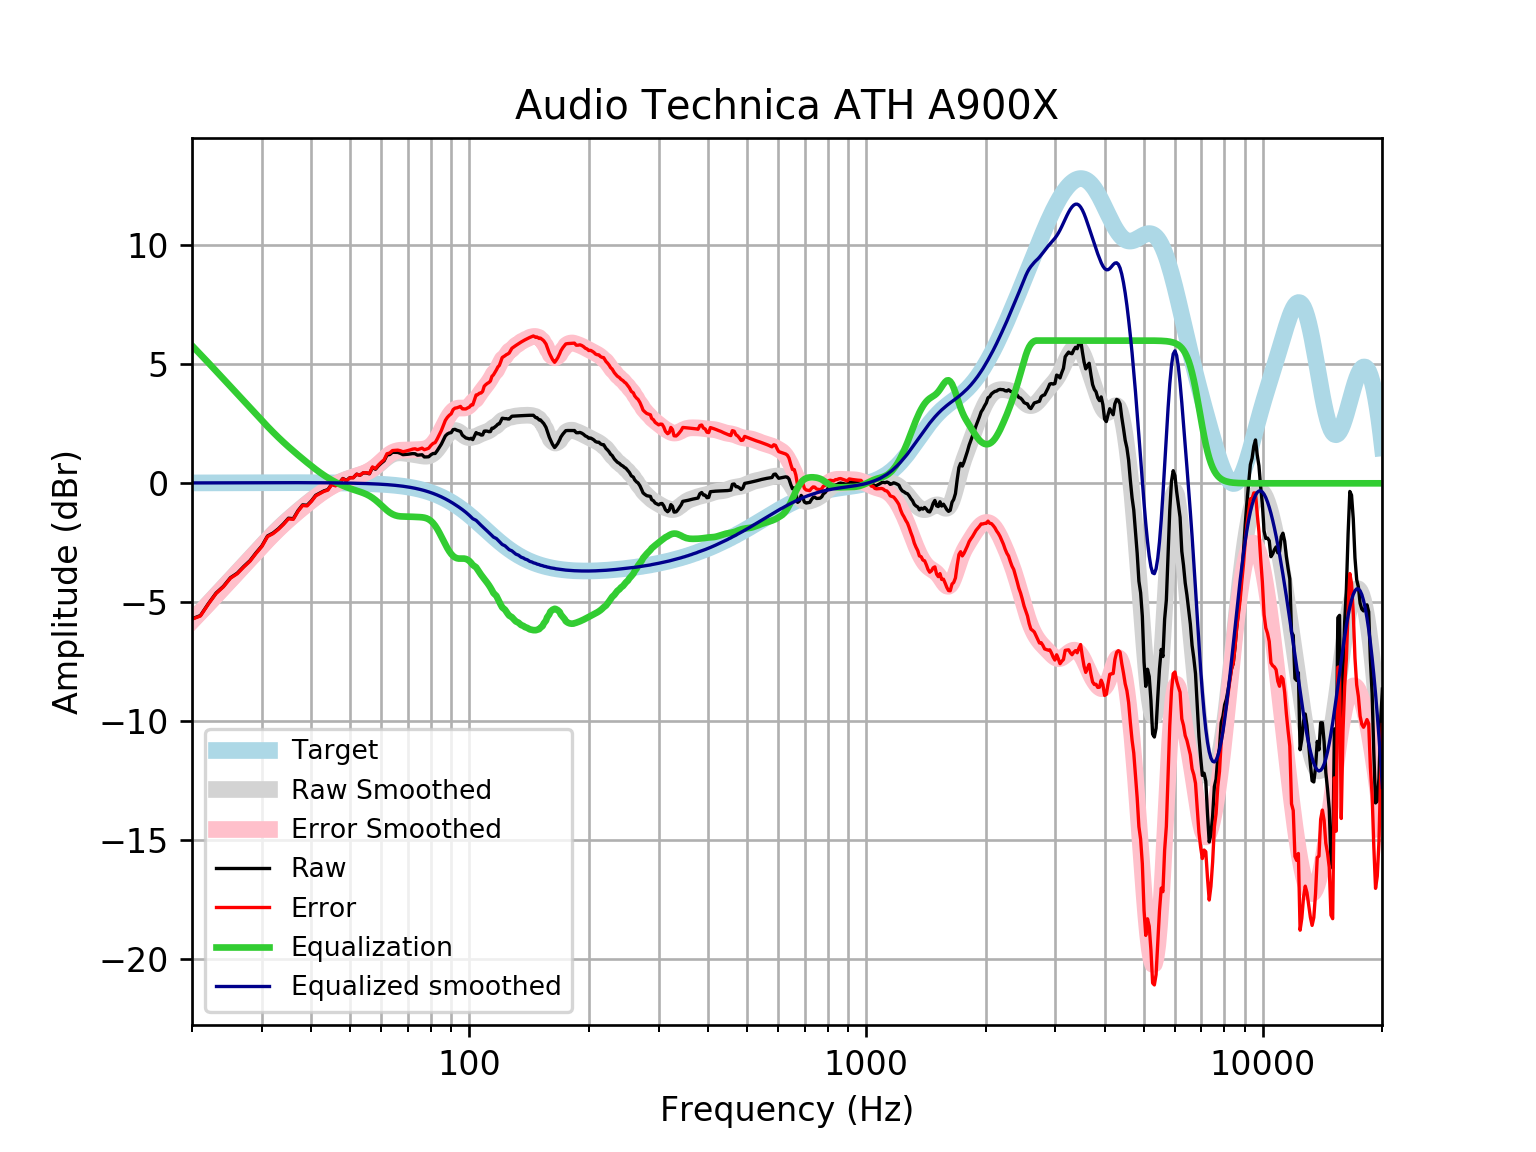

The table this chart was drawn from, first rows:
frequency, raw, error, smoothed, error_smoothed, equalization, equalized_raw, equalized_smoothed, target
20, -5.694, -5.711, -5.773, -5.789, 5.789, 0.09471, 0.01646, 0.01648
21, -5.559, -5.576, -5.403, -5.421, 5.421, -0.138, 0.01765, 0.01765
22, -5.054, -5.073, -5.045, -5.064, 5.064, 0.01048, 0.01877, 0.01876
23, -4.613, -4.633, -4.7, -4.72, 4.72, 0.1075, 0.01984, 0.01983
24, -4.33, -4.35, -4.368, -4.388, 4.388, 0.05884, 0.02085, 0.02084
25, -3.967, -3.988, -4.048, -4.07, 4.07, 0.1034, 0.02181, 0.02179
26, -3.779, -3.801, -3.74, -3.763, 3.763, -0.01543, 0.02271, 0.02269
27, -3.497, -3.521, -3.444, -3.467, 3.467, -0.03004, 0.02355, 0.02353
28, -3.25, -3.275, -3.157, -3.181, 3.181, -0.06923, 0.02433, 0.02431
29, -2.921, -2.946, -2.88, -2.905, 2.905, -0.01531, 0.02504, 0.02502
30, -2.631, -2.657, -2.615, -2.641, 2.641, 0.009683, 0.02567, 0.02566
31, -2.213, -2.239, -2.364, -2.39, 2.39, 0.1769, 0.02623, 0.02622
32, -2.09, -2.117, -2.127, -2.154, 2.154, 0.06328, 0.02668, 0.02668
33, -1.913, -1.94, -1.906, -1.933, 1.933, 0.02065, 0.02704, 0.02704
34, -1.703, -1.73, -1.701, -1.729, 1.729, 0.02571, 0.02728, 0.02728
35, -1.467, -1.494, -1.511, -1.538, 1.538, 0.07101, 0.0274, 0.0274
36, -1.486, -1.514, -1.332, -1.359, 1.359, -0.1271, 0.02739, 0.02739
37, -1.15, -1.177, -1.162, -1.19, 1.19, 0.03957, 0.02723, 0.02723
38, -0.9065, -0.9334, -1.001, -1.028, 1.028, 0.1215, 0.02691, 0.02692
39, -0.9227, -0.9492, -0.8469, -0.8734, 0.8734, -0.04933, 0.02643, 0.02644
40, -0.734, -0.7598, -0.7005, -0.7263, 0.7263, -0.007746, 0.02578, 0.02579
41, -0.5028, -0.5278, -0.5627, -0.5877, 0.5877, 0.08485, 0.02495, 0.02496
42, -0.4098, -0.4337, -0.4347, -0.4586, 0.4586, 0.04889, 0.02393, 0.02393
43, -0.3181, -0.3408, -0.3174, -0.3401, 0.3401, 0.02204, 0.02272, 0.02272
44, -0.2647, -0.286, -0.2111, -0.2325, 0.2325, -0.03223, 0.0213, 0.0213
45, -0.03083, -0.05051, -0.1157, -0.1354, 0.1354, 0.1046, 0.01968, 0.01967
46, -0.08824, -0.1061, -0.03056, -0.04841, 0.04841, -0.03983, 0.01785, 0.01783
47, 0.014, -0.001765, 0.04512, 0.02933, -0.02933, -0.01533, 0.01579, 0.01577
48, 0.2043, 0.1909, 0.1121, 0.09858, -0.09858, 0.1057, 0.0135, 0.01347
49, 0.1158, 0.1049, 0.1711, 0.1601, -0.1601, -0.04431, 0.01097, 0.01094
50, 0.2398, 0.2316, 0.2231, 0.2149, -0.2149, 0.02489, 0.008186, 0.008144
51, 0.2393, 0.2342, 0.2693, 0.2642, -0.2642, -0.02487, 0.005126, 0.00508
52, 0.3837, 0.382, 0.3119, 0.3101, -0.3101, 0.07359, 0.001774, 0.001724
53, 0.3374, 0.3393, 0.3538, 0.3557, -0.3557, -0.01835, -0.001894, -0.001946
54, 0.4354, 0.4414, 0.3987, 0.4046, -0.4046, 0.03079, -0.005905, -0.005958
55, 0.4367, 0.447, 0.4508, 0.4611, -0.4611, -0.02439, -0.01029, -0.01034
56, 0.3988, 0.4139, 0.5136, 0.5287, -0.5287, -0.1299, -0.01508, -0.01514
57, 0.6675, 0.6879, 0.5895, 0.6099, -0.6099, 0.05761, -0.02033, -0.02038
58, 0.5916, 0.6177, 0.6788, 0.7049, -0.7049, -0.1133, -0.02607, -0.02611
59, 0.737, 0.7694, 0.7788, 0.8111, -0.8111, -0.07411, -0.03234, -0.03238
60, 0.8496, 0.8888, 0.8843, 0.9236, -0.9236, -0.07398, -0.03921, -0.03925
61, 0.948, 0.9948, 0.9884, 1.035, -1.035, -0.08714, -0.04672, -0.04675
62, 1.188, 1.243, 1.083, 1.138, -1.138, 0.04968, -0.05494, -0.05496
63, 1.209, 1.273, 1.163, 1.227, -1.227, -0.01756, -0.06392, -0.06393
64, 1.303, 1.377, 1.222, 1.296, -1.296, 0.007535, -0.07372, -0.07373
65, 1.3, 1.385, 1.26, 1.344, -1.344, -0.04381, -0.0844, -0.08441
66, 1.298, 1.394, 1.278, 1.374, -1.374, -0.07595, -0.09604, -0.09603
67, 1.261, 1.37, 1.281, 1.39, -1.39, -0.1284, -0.1087, -0.1087
68, 1.204, 1.327, 1.274, 1.396, -1.396, -0.1919, -0.1224, -0.1224
69, 1.211, 1.348, 1.261, 1.399, -1.399, -0.1876, -0.1372, -0.1372
70, 1.221, 1.375, 1.247, 1.4, -1.4, -0.179, -0.1533, -0.1533
71, 1.235, 1.405, 1.232, 1.403, -1.403, -0.1683, -0.1706, -0.1706
72, 1.25, 1.439, 1.218, 1.407, -1.407, -0.1569, -0.1892, -0.1892
73, 1.242, 1.451, 1.202, 1.411, -1.411, -0.1693, -0.2092, -0.2092
74, 1.183, 1.413, 1.185, 1.416, -1.416, -0.233, -0.2306, -0.2305
75, 1.193, 1.447, 1.167, 1.421, -1.421, -0.2275, -0.2535, -0.2534
76, 1.201, 1.478, 1.151, 1.429, -1.429, -0.2284, -0.2778, -0.2778
77, 1.109, 1.412, 1.14, 1.444, -1.444, -0.3355, -0.3037, -0.3037
78, 1.11, 1.441, 1.14, 1.471, -1.471, -0.3609, -0.3312, -0.3312
79, 1.117, 1.477, 1.154, 1.514, -1.514, -0.3978, -0.3604, -0.3603
... 553 more rows
